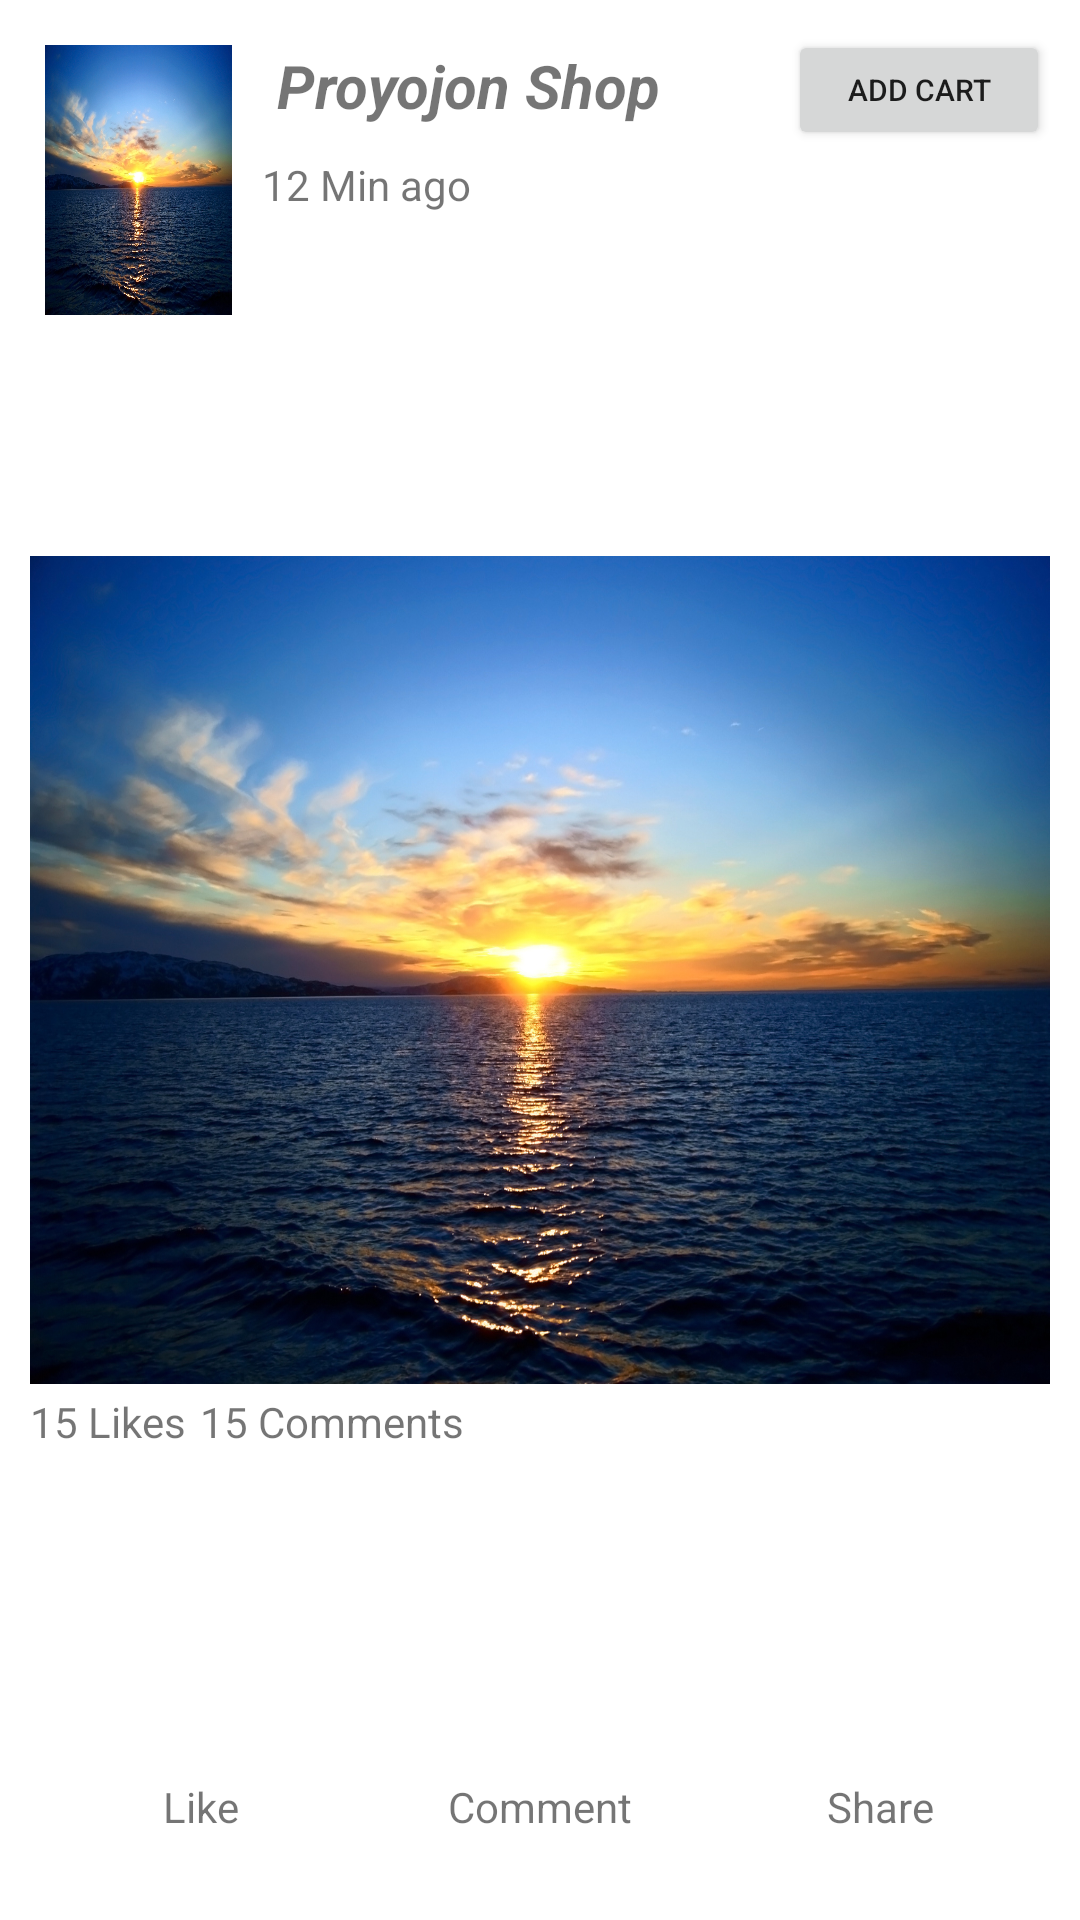

Reconstruct the res/layout file that produces this screen, plus the resources it refers to.
<!-- AndroidManifest.xml: application theme Theme.SmallProjet -->
<!-- res/layout/single.xml -->
<?xml version="1.0" encoding="utf-8"?>
<LinearLayout xmlns:android="http://schemas.android.com/apk/res/android"
    android:layout_width="match_parent"
    android:layout_height="400dp"
    android:orientation="vertical"
    android:weightSum="1.1"
    android:layout_margin="5dp"
    android:background="@drawable/curved"
    android:padding="10dp">
    <LinearLayout
        android:layout_marginBottom="10dp"
        android:layout_width="match_parent"
        android:layout_height="0dp"
        android:orientation="horizontal"
        android:weightSum="3"
        android:layout_weight=".3">
        <ImageView
            android:layout_margin="5dp"
            android:scaleType="fitXY"
            android:layout_weight="1"
            android:src="@drawable/splash"
            android:layout_width="0dp"
            android:layout_height="90dp">

        </ImageView>
        <LinearLayout
            android:layout_marginLeft="5dp"
            android:layout_weight=".6"
            android:layout_width="wrap_content"
            android:layout_height="wrap_content"
            android:orientation="vertical"
            android:weightSum="2">
            <TextView


                android:layout_width="wrap_content"
                android:layout_height="wrap_content"
                android:textSize="20sp"
                android:textStyle="bold|italic"
                android:text="Proyojon Shop"
                android:padding="5dp">

            </TextView>
            <TextView

                android:text="12 Min ago"
                android:layout_marginTop="5dp"
                android:layout_weight="1"
                android:layout_width="wrap_content"
                android:layout_height="wrap_content">

            </TextView>

        </LinearLayout>
        <Button

            android:layout_weight="1.4"
            android:layout_width="0dp"
            android:layout_height="40dp"
            android:textSize="10sp"
            android:text="Add cart">

        </Button>


    </LinearLayout>
    <ImageView
        android:src="@drawable/splash"
        android:scaleType="fitXY"
        android:layout_weight=".5"
        android:layout_width="match_parent"
        android:layout_height="0dp">

    </ImageView>
    <LinearLayout
        android:layout_marginTop="3dp"
        android:layout_weight=".1"
        android:layout_width="match_parent"
        android:layout_height="0dp"
        android:orientation="horizontal"
        android:weightSum="3">
        <TextView
            android:layout_weight=".5"
            android:layout_width="0dp"
            android:layout_height="match_parent"
            android:text="15 Likes">

        </TextView>
        <TextView
            android:layout_weight="1"
            android:layout_width="0dp"
            android:layout_height="match_parent"
            android:text="15 Comments">

        </TextView>

    </LinearLayout>
    <LinearLayout
        android:layout_weight=".3"
        android:layout_width="match_parent"
        android:layout_height="0dp"
        android:orientation="horizontal"
        android:weightSum="3">
        <TextView
            android:layout_weight="1"
            android:text="Like"
            android:gravity="center"
            android:layout_width="0dp"
            android:layout_height="match_parent">

        </TextView>
        <TextView
            android:layout_weight="1"
            android:layout_width="0dp"
            android:text="Comment"
            android:gravity="center"
            android:layout_height="match_parent">

        </TextView>
        <TextView
            android:text="Share"
            android:gravity="center"
            android:layout_weight="1"
            android:layout_width="0dp"
            android:layout_height="match_parent">

        </TextView>



    </LinearLayout>



</LinearLayout>
<!-- resources referenced by this layout -->
<resources>
  <!-- drawable splash: jpg bitmap (drawable, 704268 bytes) -->
  <style name="Theme.SmallProjet" parent="Theme.MaterialComponents.DayNight.DarkActionBar">
          
          <item name="colorPrimary">@color/purple_500</item>
          <item name="colorPrimaryVariant">@color/purple_700</item>
          <item name="colorOnPrimary">@color/white</item>
          
          <item name="colorSecondary">@color/teal_200</item>
          <item name="colorSecondaryVariant">@color/teal_700</item>
          <item name="colorOnSecondary">@color/black</item>
          
          <item name="android:statusBarColor" tools:targetApi="l">?attr/colorPrimaryVariant</item>
          
      </style>
  <!-- not gathered from this repository: default colours our renderer supplied (Android Studio template values) -->
  <color name="purple_500">#FF6200EE</color>
  <color name="purple_700">#FF3700B3</color>
  <color name="teal_200">#FF03DAC5</color>
  <color name="teal_700">#FF018786</color>
  <color name="black">#FF000000</color>
  <color name="white">#FFFFFFFF</color>
</resources>
